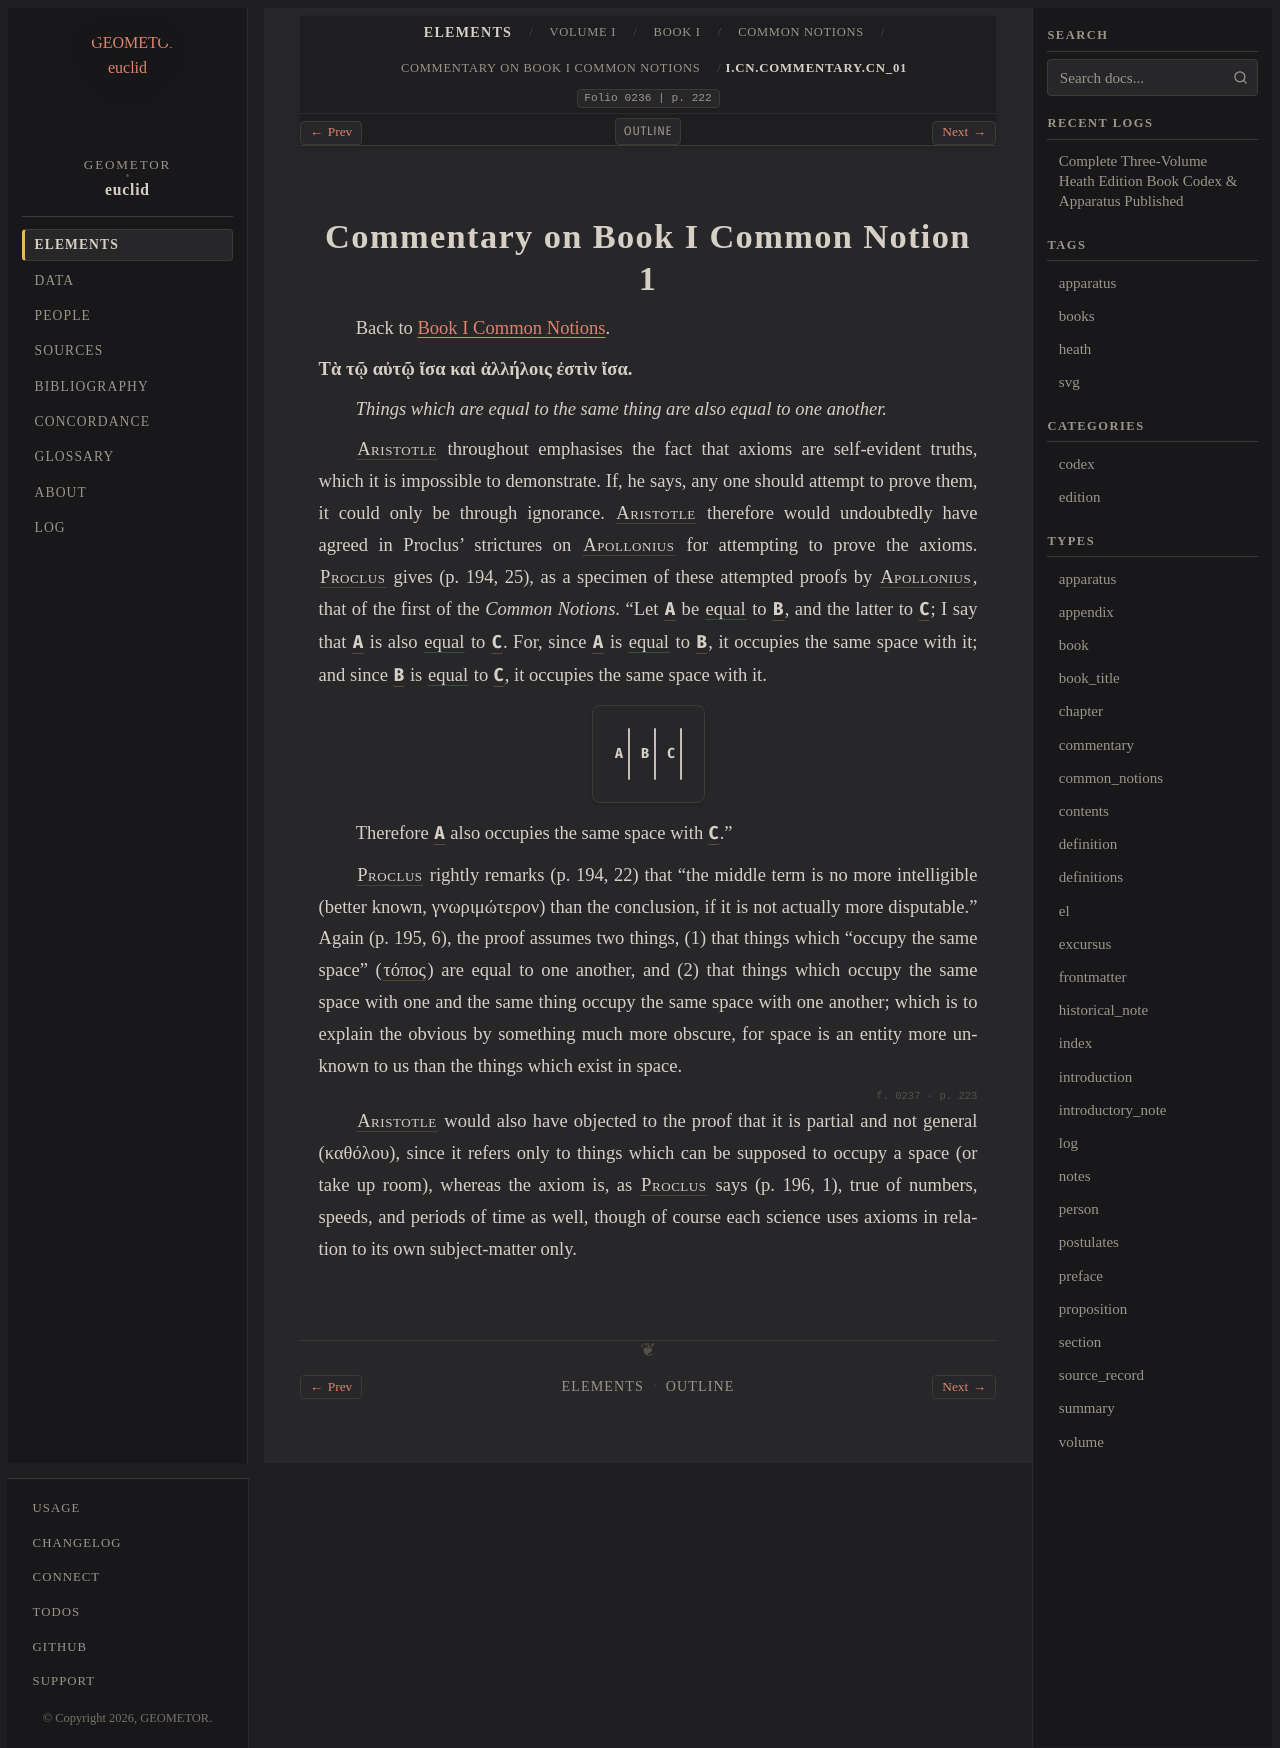

repository: geometor/euclid · page: heath/volume_I/book_i/common_notions/commentary_cn_01.html · generator: sphinx

:order: 2
:canonical_id: I.cn.commentary.cn_01
:volume: I
:book: I
:type: commentary
:title: Commentary on Book I Common Notion 1
:folio: 0236
:folios: 0236, 0237
:page: 222
:pages: 222, 223

.. _I.cn.commentary.cn_01:

Commentary on Book I Common Notion 1
====================================

Back to :ref:`Book I Common Notions <I.cn>`.

**Τὰ τῷ αὐτῷ ἴσα καὶ ἀλλήλοις ἐστὶν ἴσα.**

*Things which are equal to the same thing are also equal to one another.*

:person:`Aristotle <aristotle>` throughout emphasises the fact that axioms are self-evident truths, which it is impossible to demonstrate. If, he says, any one should attempt to prove them, it could only be through ignorance. :person:`Aristotle <aristotle>` therefore would undoubtedly have agreed in Proclus' strictures on :person:`Apollonius <apollonius>` for attempting to prove the axioms. :person:`Proclus <proclus>` gives (p. 194, 25), as a specimen of these attempted proofs by :person:`Apollonius <apollonius>`, that of the first of the *Common Notions*. "Let :g:`A <0236.g1:A>` be :eq:`equal <0236.g1:A = 0236.g1:B = 0236.g1:C>` to :g:`B <0236.g1:B>`, and the latter to :g:`C <0236.g1:C>`; I say that :g:`A <0236.g1:A>` is also :eq:`equal <0236.g1:A = 0236.g1:C>` to :g:`C <0236.g1:C>`. For, since :g:`A <0236.g1:A>` is :eq:`equal <0236.g1:A = 0236.g1:B>` to :g:`B <0236.g1:B>`, it occupies the same space with it; and since :g:`B <0236.g1:B>` is :eq:`equal <0236.g1:B = 0236.g1:C>` to :g:`C <0236.g1:C>`, it occupies the same space with it.

.. picture:: 0236.g1.svg
   :alt: Diagram for Apollonius's attempted proof of Common Notion 1

Therefore :g:`A <0236.g1:A>` also occupies the same space with :g:`C <0236.g1:C>`."

:person:`Proclus <proclus>` rightly remarks (p. 194, 22) that "the middle term is no more
intelligible (better known, γνωριμώτερον) than the conclusion, if it is not actually more disputable." Again (p. 195, 6), the proof assumes two things, (1) that things which "occupy the same space" (:term:`τόπος <topos>`) are equal to one another, and (2) that things which occupy the same space with one and the same thing occupy the same space with one another; which is to explain the obvious by something much more obscure, for space is an entity more unknown to us than the things which exist in space.

.. _folio-i-0237:

.. folio:: 0237
   :page: 223

:person:`Aristotle <aristotle>` would also have objected to the proof that it is partial and not general (καθόλου), since it refers only to things which can be supposed to occupy a space (or take up room), whereas the axiom is, as :person:`Proclus <proclus>` says (p. 196, 1), true of numbers, speeds, and periods of time as well, though of course each science uses axioms in relation to its own subject-matter only.
